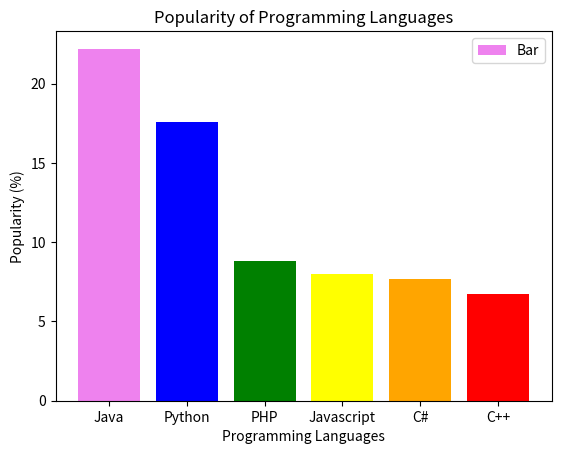

Write Python code to recreate this figure.
# Write a Python programming to display a bar chart of the popularity of programming Languages.
# Sample data:
# Programming languages: Java, Python, PHP, JavaScript, C#, C++
# Popularity: 22.2, 17.6, 8.8, 8, 7.7, 6.7

import matplotlib.pyplot as plt

languages = ["Java", "Python", "PHP", "Javascript", "C#", "C++"]
popularity = [22.2, 17.6, 8.8, 8.0, 7.7, 6.7]

plt.bar(languages, popularity, color=['violet', 'blue', 'green', 'yellow', 'orange', 'red'])

plt.xlabel("Programming Languages")
plt.ylabel("Popularity (%)")
plt.title("Popularity of Programming Languages")
plt.legend(["Bar"])
plt.show()

